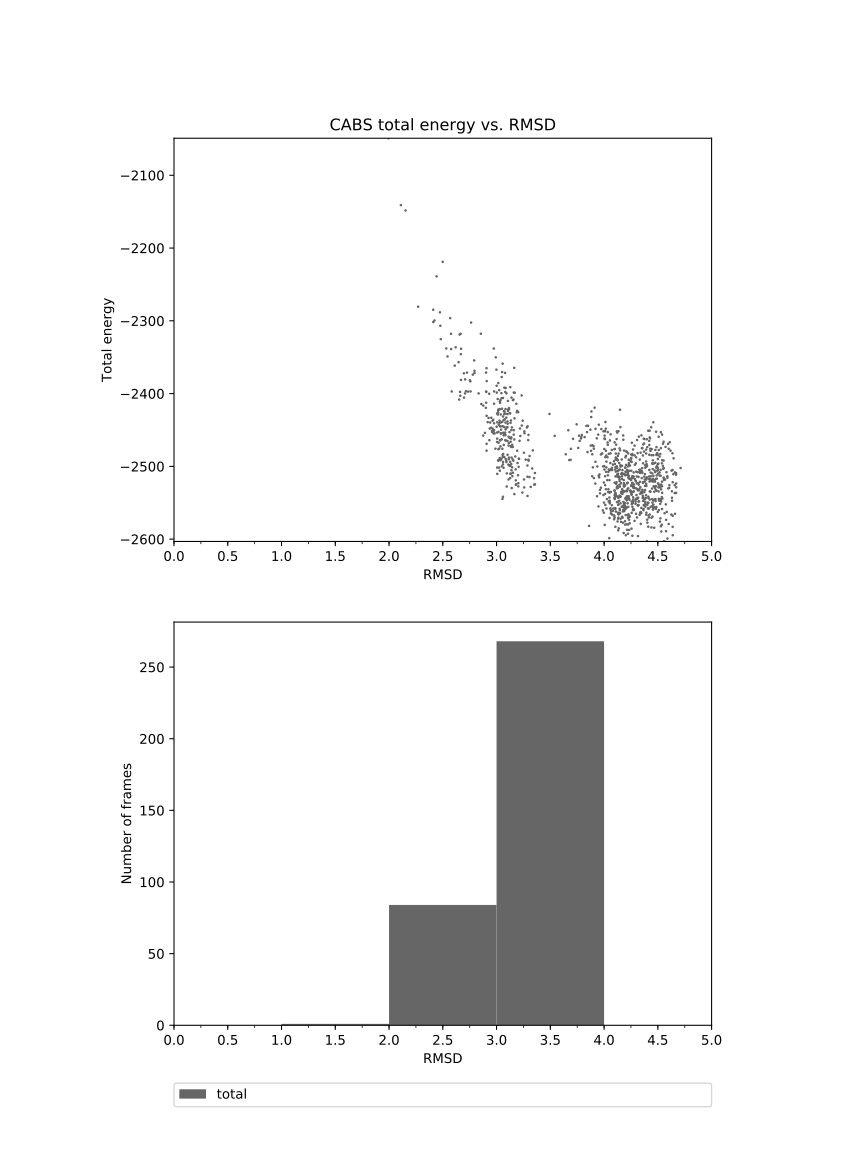

Data behind this chart, as committed beside it:
1.994	-2049.115
2.110	-2141
2.153	-2148
2.499	-2219
2.443	-2239
2.271	-2281
2.422	-2300
2.532	-2338
2.577	-2318
2.411	-2285
2.477	-2307
2.411	-2302
2.473	-2288
2.568	-2296
2.481	-2325
2.619	-2336
2.668	-2346
2.611	-2362
2.578	-2339
2.544	-2349
2.656	-2319
2.665	-2318
2.763	-2302
2.669	-2338
2.725	-2371
2.696	-2372
2.669	-2381
2.708	-2380
2.583	-2397
2.652	-2408
2.714	-2397
2.661	-2398
2.779	-2374
2.794	-2369
2.751	-2382
2.795	-2372
2.792	-2354
2.735	-2397
2.647	-2357
2.698	-2405
2.707	-2400
2.663	-2403
2.756	-2383
2.833	-2400
2.902	-2371
2.758	-2397
2.907	-2365
2.854	-2318
2.993	-2350
2.975	-2338
3.031	-2411
2.977	-2397
2.904	-2398
3.003	-2399
3.079	-2372
2.999	-2367
3.160	-2399
3.164	-2365
3.184	-2414
3.092	-2400
3.105	-2422
... 939 more rows
